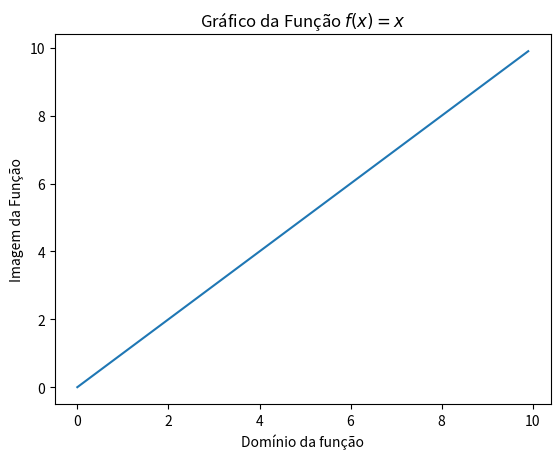

Here is the Python script that generated this plot:
"""
[redacted]
    Comentários: Exemplo da plotagem da função $f(x) = x$ utilizando
    a biblioteca Matplotlib. Neste caso são adicionadas informações nos
    eixos x e y do gráfico.
"""

import matplotlib.pyplot as plt
import numpy as np

#   Cria um objeto figura e o coloca em fig
fig = plt.figure()
#   Da figura criada, é alocada uma matriz 1x1 de gráficos
#   ax corresponde a matriz 1
ax = fig.add_subplot(111);
#   Gera o dominio da função y = x
x  = np.arange(0,10,0.1) # domínio da função [0,10] com amostras de tamanho 0.1
#   Gera a imagem da função y = x
y = [ a for a in x ]
#   Plota a imagem
l = plt.plot(x,y)
#   Coloca um título correspondente na figura
t = ax.set_title("Gráfico da Função " r"$f(x) = x$")
#   Insere título no eixo x
t_x = ax.set_xlabel("Domínio da função")
#   Insere título no eixo y
t_y = ax.set_ylabel("Imagem da Função")
#   Mostra o resultado na tela
plt.show()
